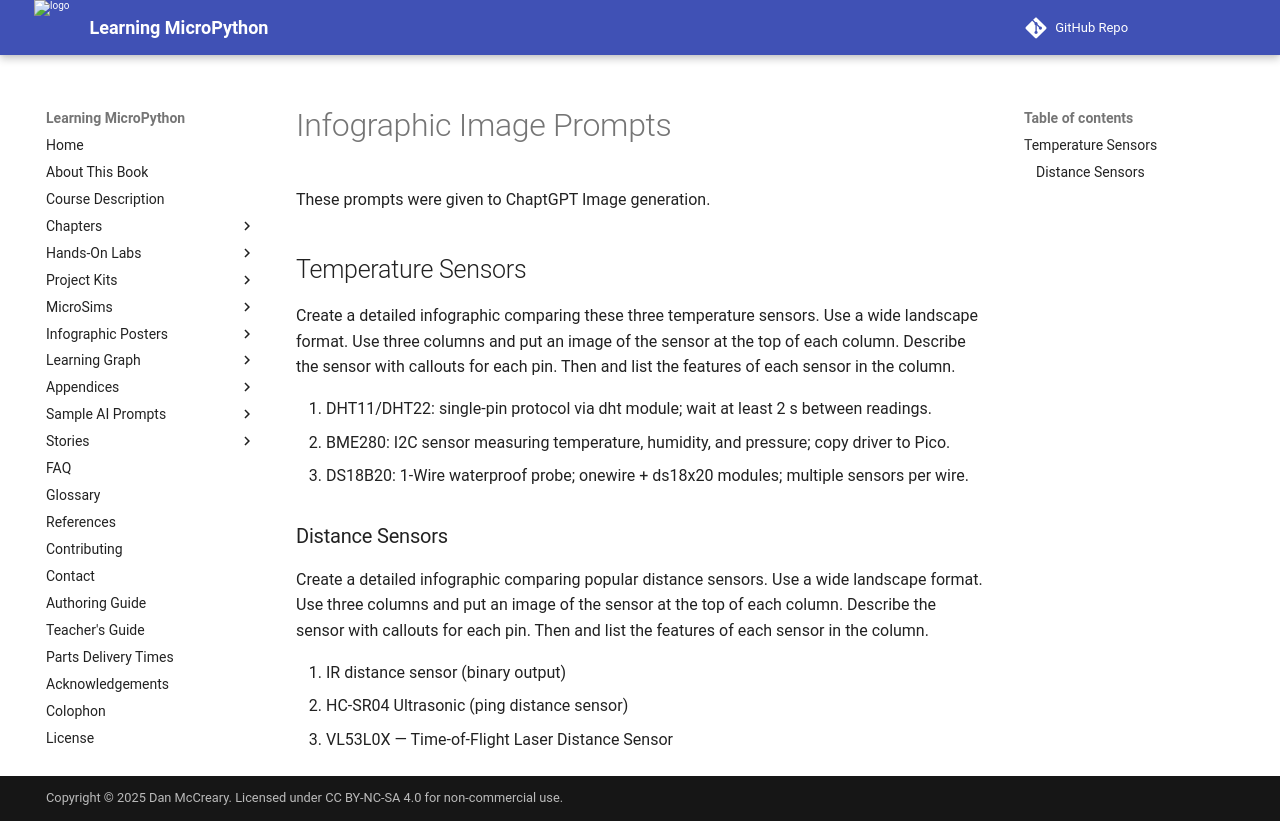

repository: dmccreary/learning-micropython · page: chapters/09-temp-distance-sensors/infographic-image-prompts/index.html · generator: mkdocs

# Infographic Image Prompts

These prompts were given to ChaptGPT Image generation.

## Temperature Sensors

Create a detailed infographic comparing these three temperature sensors. Use a wide landscape format. Use three columns and put an image of the sensor at the top of each column. Describe the sensor with callouts for each pin. Then and list the features of each sensor in the column. 


1. DHT11/DHT22: single-pin protocol via dht module; wait at least 2 s between readings. 
2. BME280: I2C sensor measuring temperature, humidity, and pressure; copy driver to Pico. 
3. DS18B20: 1-Wire waterproof probe; onewire + ds18x20 modules; multiple sensors per wire.

### Distance Sensors

Create a detailed infographic comparing popular distance sensors. Use a wide landscape format. Use three columns and put an image of the sensor at the top of each column. Describe the sensor with callouts for each pin. Then and list the features of each sensor in the column. 

1. IR distance sensor (binary output)
2. HC-SR04 Ultrasonic (ping distance sensor)
3. VL53L0X — Time-of-Flight Laser Distance Sensor
